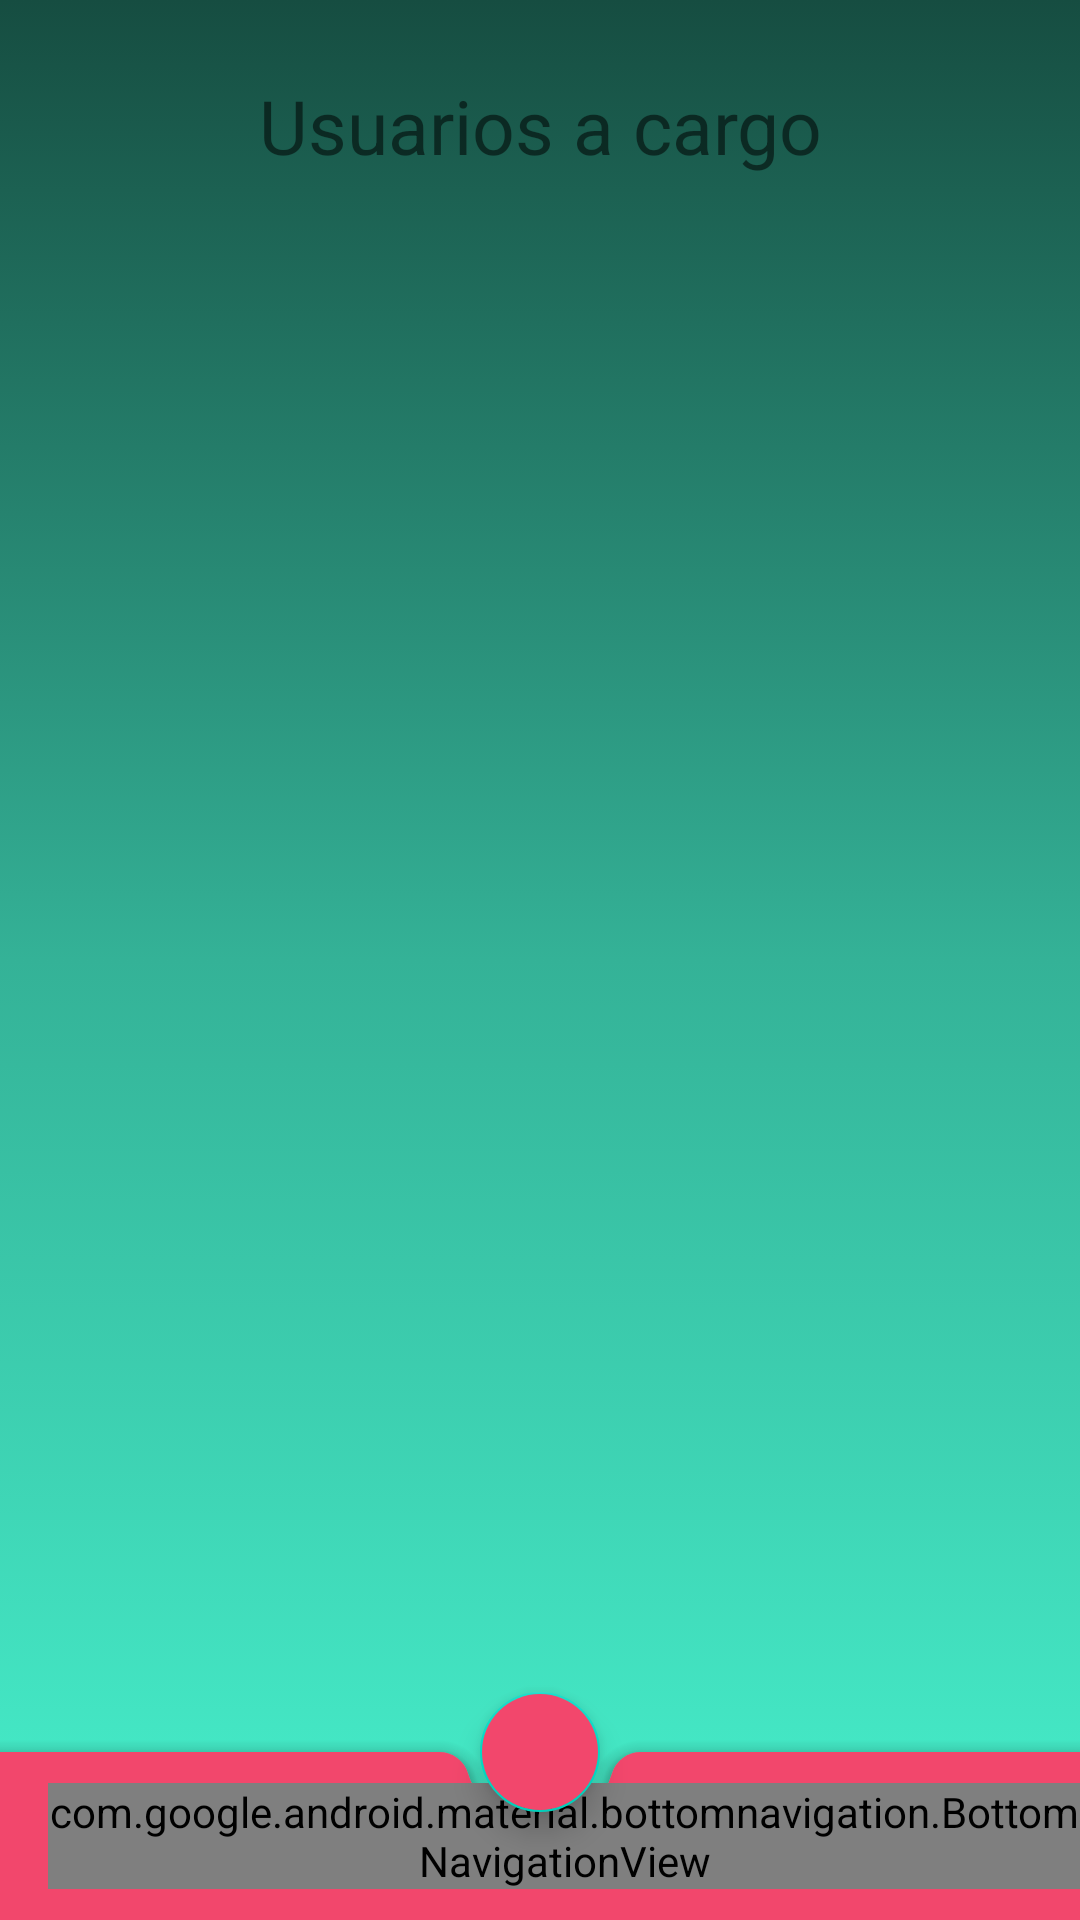

This screen was rendered from an Android layout file. Write that file and the resources it references.
<!-- AndroidManifest.xml: application theme Theme.SplashScreen -->
<!-- res/layout/activity_pantalla_empresario.xml -->
<?xml version="1.0" encoding="utf-8"?>
<androidx.coordinatorlayout.widget.CoordinatorLayout xmlns:android="http://schemas.android.com/apk/res/android"
    xmlns:app="http://schemas.android.com/apk/res-auto"
    xmlns:tools="http://schemas.android.com/tools"
    android:layout_width="match_parent"
    android:layout_height="match_parent"
    android:background="@drawable/fondo_login"
    android:fitsSystemWindows="true"
    tools:context=".PantallaEmpresario">

    <LinearLayout
        android:layout_width="match_parent"
        android:layout_height="match_parent"
        android:layout_marginTop="25dp"
        android:layout_marginBottom="50dp"
        android:fitsSystemWindows="false"
        android:gravity="fill"
        android:orientation="vertical">

        <TextView
            android:layout_width="match_parent"
            android:layout_height="wrap_content"
            android:layout_gravity="top|center"
            android:layout_weight="0"
            android:elevation="30dp"
            android:text="Usuarios a cargo"
            android:textAlignment="center"
            android:textSize="25sp" />

        <androidx.recyclerview.widget.RecyclerView
            android:id="@+id/inicioEmp_Recycler"
            android:layout_width="match_parent"
            android:layout_height="wrap_content"
            android:layout_gravity="fill"
            android:layout_weight="1"
            android:elevation="15dp"
            tools:layout_editor_absoluteX="14dp"
            tools:layout_editor_absoluteY="184dp"/>
    </LinearLayout>

    <com.google.android.material.bottomappbar.BottomAppBar
        android:id="@+id/inicioEmp_bottom_bar"
        android:layout_width="match_parent"
        android:layout_height="wrap_content"
        android:layout_gravity="bottom"
        android:background="@drawable/deg2"
        android:backgroundTint="@color/inversoDeg"
        android:fitsSystemWindows="false"
        android:isScrollContainer="false"
        app:fabAlignmentMode="center"
        app:fabAnimationMode="scale"
        app:fabCradleMargin="5dp"
        app:fabCradleRoundedCornerRadius="10dp"
        app:fabCradleVerticalOffset="0dp"
        app:hideOnScroll="true"
        app:removeEmbeddedFabElevation="true">

        <com.google.android.material.bottomnavigation.BottomNavigationView
            android:id="@+id/bottomEmp_nav_view"
            android:layout_width="wrap_content"
            android:layout_height="wrap_content"
            android:layout_gravity="center"
            android:background="@android:color/transparent"
            android:fitsSystemWindows="false"
            android:isScrollContainer="false"
            app:itemIconTint="@color/deg"
            app:labelVisibilityMode="labeled"
            app:menu="@menu/bottomm_mnu_emp" />
    </com.google.android.material.bottomappbar.BottomAppBar>

    <com.google.android.material.floatingactionbutton.FloatingActionButton
        android:layout_width="wrap_content"
        android:layout_height="wrap_content"
        android:backgroundTint="@color/inversoDeg"
        android:isScrollContainer="false"
        android:onClick="addEmp"
        android:src="@drawable/ic_add"
        app:fabSize="mini"
        app:layout_anchor="@id/inicioEmp_bottom_bar"
        app:layout_anchorGravity="bottom"
        app:maxImageSize="25dp"
        app:tint="@color/deg" />


</androidx.coordinatorlayout.widget.CoordinatorLayout>
<!-- resources referenced by this layout -->
<resources>
  <color name="deg">#47F2CE</color>
  <color name="inversoDeg">#f2476c</color>
  <!-- drawable deg2 (drawable) -->
  <?xml version="1.0" encoding="utf-8"?>
  <selector xmlns:android="http://schemas.android.com/apk/res/android">
  
      <item>
          <shape android:shape="rectangle">
              <gradient
                  android:angle="90"
                  android:startColor="@color/inversoDeg"
                  android:centerColor="@color/inversoDegdos"
                  android:endColor="@color/inversoDegTres"
                  android:type="linear"
                  />
          </shape>
      </item>
  
  </selector>
  <!-- drawable fondo_login (drawable) -->
  <?xml version="1.0" encoding="utf-8"?>
  <selector xmlns:android="http://schemas.android.com/apk/res/android">
  
      <item>
          <shape android:shape="rectangle">
              <gradient
                  android:angle="90"
                  android:startColor="@color/deg"
                  android:centerColor="@color/degDos"
                  android:endColor="@color/degTres"
                  android:type="linear"
                  />
          </shape>
      </item>
  
  </selector>
  <style name="Theme.SplashScreen" parent="Theme.MaterialComponents.DayNight.NoActionBar">
          
          <item name="colorPrimary">@color/purple_500</item>
          <item name="colorPrimaryVariant">@color/purple_700</item>
          <item name="colorOnPrimary">@color/white</item>
          
          <item name="colorSecondary">@color/teal_200</item>
          <item name="colorSecondaryVariant">@color/teal_700</item>
          <item name="colorOnSecondary">@color/black</item>
          
          <item name="android:statusBarColor" tools:targetApi="l">?attr/colorPrimaryVariant</item>
          
          <item name="windowNoTitle">true</item>
          <item name="windowActionBar">false</item>
          <item name="android:windowTranslucentStatus">true</item>
      </style>
  <color name="inversoDegdos">#b2344f</color>
  <color name="inversoDegTres">#4d1623</color>
  <color name="degDos">#34B297</color>
  <color name="degTres">#164D41</color>
  <color name="purple_500">#FF6200EE</color>
  <color name="purple_700">#FF3700B3</color>
  <color name="white">#FFFFFFFF</color>
  <color name="teal_200">#FF03DAC5</color>
  <color name="teal_700">#FF018786</color>
  <color name="black">#FF000000</color>
</resources>
